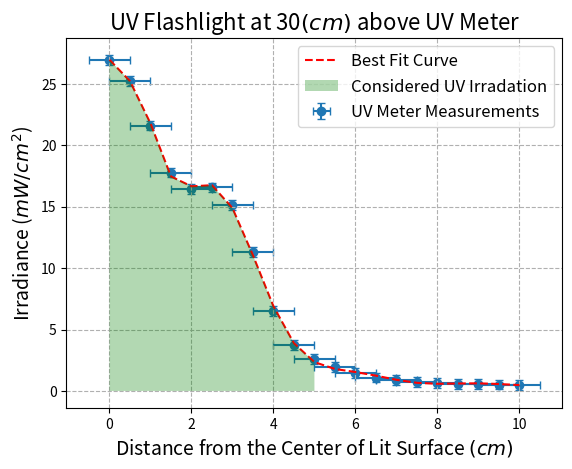

Write Python code to recreate this figure.
#!/usr/bin/env python
import numpy as np
import matplotlib.pyplot as plt
from scipy.optimize import curve_fit


def fit(order = 2, plotter = False):
    ## Measured Irradiance values
    ## Iradiance value at .4 meters from UV sensor
    # ir = [17.69, 16.38, 14.36, 12.21, 11.68, 12.11, 11.76, 10.64, 8.19, 5.13, 3.50, 2.57, 1.96, 1.56, 1.24, 1.00,
    #        0.86,  0.68,  0.58,  0.49,  0.43,  0.39,  0.36,  0.34, 0.32, 0.31, 0.29, 0.28, 0.28, 0.27, 0.26, 0.25, 0.25]

    # Iradiance value at .3 meters from UV sensor. Trial #2 mW/cm^2
    ir = [26.96,25.27, 21.61, 17.78, 16.46, 16.57, 15.11, 11.30, 6.53, 3.71, 2.62, 1.93, 1.44, 1.09, 0.89, 0.75, 0.66,
          0.59, 0.55, 0.52, 0.50, 0.48, 0.46, 0.44, 0.43, 0.42, 0.40, 0.39, 0.38, 0.37, 0.35, 0.34, 0.32]

    # Meter positions from the center of the lit surface. stopped at 16cm
    x = np.linspace(0,(len(ir)-1)/2, len(ir))

    # Polyfit for data.
    model = np.poly1d(np.polyfit(x, ir, order))

    # Create a sequence of values to plug in the model
    x_line = np.linspace(0,(len(ir)-1)/2,len(ir))

    # Input of x_line of data
    best_fit = model(x_line)


    if plotter:
        # Plot both original data and best fit. Only plotted data that went up to
        # 10 cm.
        plt.grid(linestyle='--')
        # plt.scatter(x, ir)
        plt.plot(x_line[0:21], best_fit[0:21], '--', color = 'red', zorder=2)
        plt.errorbar(x[0:21], ir[0:21], xerr = .5, yerr = .4, capsize = 3,  fmt = 'o',zorder=1 )
        plt.fill_between(x[0:11], 0 ,best_fit[0:11], facecolor='green', alpha=0.3, zorder=3)
        plt.xlabel('Distance from the Center of Lit Surface $(cm)$', fontsize=14)
        plt.ylabel('Irradiance ($mW/cm^2$)',fontsize=14)
        plt.title('UV Flashlight at 30$(cm)$ above UV Meter',fontsize=16)
        plt.legend(['Best Fit Curve', 'Considered UV Irradation','UV Meter Measurements'], fontsize=12)
        # plt.subplots_adjust(left = 0.10, bottom = 0.09, right = 0.99, top =0.94)
        # plt.savefig("distance_vs_irradiance.png", bbox_inches='tight')
        plt.show()

    # This returns a polynomial function that takes single value or an array
    # as an input value. Ex: model(np.array([0,1,2,3]))
    return model

if __name__ == '__main__':
    model = fit(16, plotter = True)
    # print(model)
